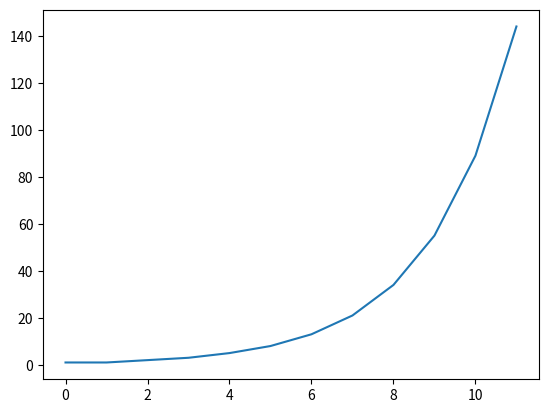

Write Python code to recreate this figure.
import matplotlib.pyplot as plt


def fib(n):
    if n == 1:
        return [1]
    if n == 2:
        return [1, 1]
    fib1 = fib2 = 1
    res = [fib1, fib2]
    for i in range(2, n):
        fib1, fib2 = fib2, fib1 + fib2
        res.append(fib2)
    return res


print(fib(10))

plt.plot(fib(12))
plt.show()
